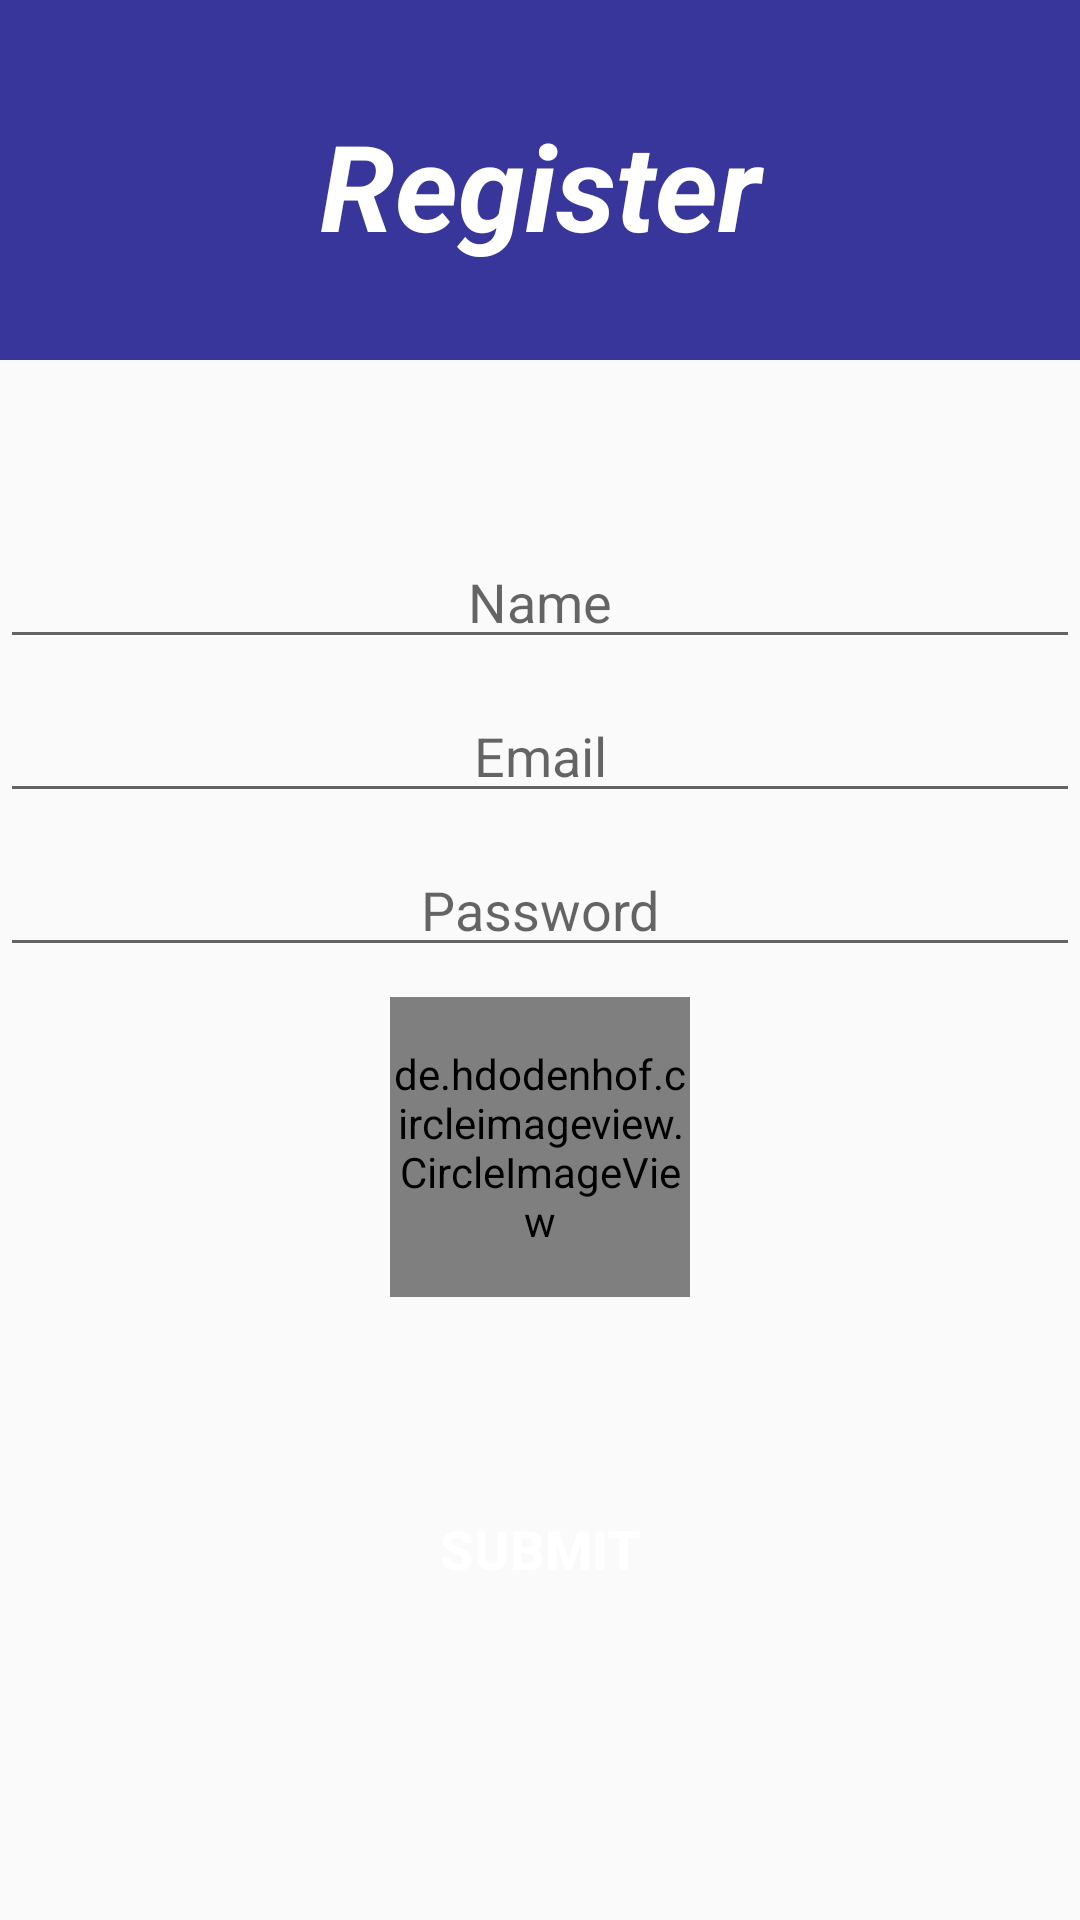

Here is an Android app screen rendered from its layout file. Give the layout XML and the strings, colors and styles it references.
<!-- AndroidManifest.xml: application theme AppTheme -->
<!-- res/layout/activity_register.xml -->
<?xml version="1.0" encoding="utf-8"?>
<androidx.constraintlayout.widget.ConstraintLayout xmlns:android="http://schemas.android.com/apk/res/android"
    xmlns:app="http://schemas.android.com/apk/res-auto"
    xmlns:tools="http://schemas.android.com/tools"
    android:layout_width="match_parent"
    android:layout_height="match_parent"
    android:background="@drawable/common_google_signin_btn_icon_dark_normal_background"
    android:orientation="vertical"
    tools:context=".RegisterActivity">

    <ImageView
        android:layout_width="match_parent"
        android:layout_height="120dp"
        app:layout_constraintTop_toTopOf="parent"
        android:background="@color/colorPrimary" />
    <TextView
        android:id="@+id/txtTitleRegister"
        android:layout_width="match_parent"
        android:layout_height="wrap_content"
        app:layout_constraintTop_toTopOf="parent"
        android:layout_marginTop="35dp"
        android:text="Register"
        android:textColor="@android:color/white"
        android:textSize="40sp"
        android:gravity="center"
        android:fontFamily="sans-serif"
        android:textStyle="bold|italic"/>

    <EditText
        android:id="@+id/etName"
        android:layout_width="match_parent"
        android:layout_height="wrap_content"
        app:layout_constraintTop_toBottomOf="@+id/txtTitleRegister"
        android:layout_marginTop="90dp"
        android:gravity="center"
        android:hint="Name"/>

    <EditText
        android:id="@+id/etEmail"
        android:layout_width="match_parent"
        android:layout_height="wrap_content"
        app:layout_constraintTop_toBottomOf="@+id/etName"
        android:layout_marginTop="10dp"
        android:gravity="center"
        android:hint="Email"/>

    <EditText
        android:id="@+id/etPassword"
        android:layout_width="match_parent"
        android:layout_height="wrap_content"
        app:layout_constraintTop_toBottomOf="@+id/etEmail"
        android:layout_marginTop="10dp"
        android:gravity="center"
        android:hint="Password"/>

    <de.hdodenhof.circleimageview.CircleImageView
        android:id="@+id/civProfile"
        android:layout_width="100dp"
        android:layout_height="100dp"
        app:layout_constraintTop_toBottomOf="@+id/etPassword"
        app:layout_constraintRight_toRightOf="parent"
        app:layout_constraintLeft_toLeftOf="parent"
        android:layout_marginTop="10dp"
        android:clickable="true"
        android:focusable="true"
        android:src="@drawable/profile"
        app:civ_border_color="@color/colorPrimary"
        app:civ_border_width="3dp"/>
    <Button
        android:id="@+id/btnSubmit"
        android:layout_width="match_parent"
        android:layout_height="wrap_content"
        app:layout_constraintTop_toBottomOf="@+id/civProfile"
        android:layout_marginTop="60dp"
        android:background="@drawable/btnbackground"
        android:text="Submit"
        android:textColor="@color/white"
        android:textSize="18sp"
        android:textStyle="bold" />

</androidx.constraintlayout.widget.ConstraintLayout>
<!-- resources referenced by this layout -->
<resources>
  <color name="colorPrimary">#38369A</color>
  <color name="white">#FFFFFF</color>
  <style name="AppTheme" parent="Theme.AppCompat.Light.NoActionBar">
          
          <item name="colorPrimary">@color/colorPrimary</item>
          <item name="colorPrimaryDark">@color/colorPrimaryDark</item>
          <item name="colorAccent">@color/colorAccent</item>
      </style>
  <color name="colorPrimaryDark">#020887</color>
  <color name="colorAccent">#020887</color>
</resources>
